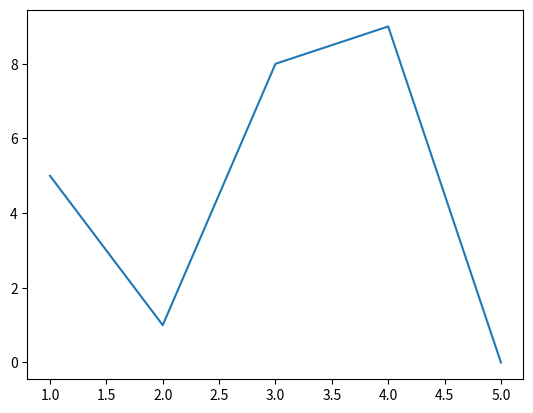

Write Python code to recreate this figure.
import matplotlib.pyplot as plt
x = [1,2,3,4,5]
y= [5,1,8,9,0]
plt.plot(x,y)
plt.show()